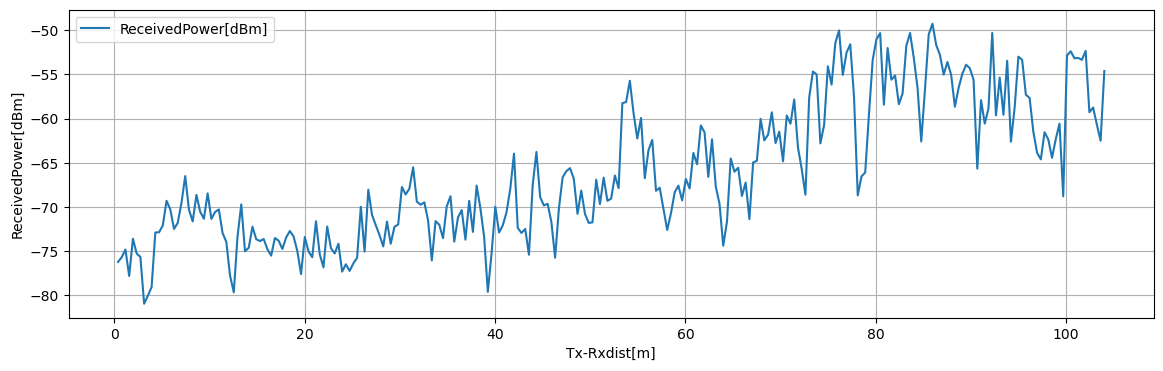

The data file committed next to this chart (first rows):
Tx-Rxdist[m], Volt[V], ReceivedPower[dBm], 1step_diff[dB]
0.3925, 0.1353, -76.22, 0.5349
0.785, 0.142, -75.69, 0.8708
1.177, 0.1529, -74.82, 2.991
1.57, 0.1155, -77.81, 4.208
1.962, 0.1681, -73.6, 1.667
2.355, 0.1473, -75.27, 0.3819
2.748, 0.1425, -75.65, 5.297
3.14, 0.07626, -80.95, 0.9031
3.533, 0.08755, -80.04, 0.9721
3.925, 0.0997, -79.07, 6.183
4.317, 0.177, -72.89, 0.0213
4.71, 0.1773, -72.87, 0.7723
5.103, 0.1869, -72.09, 2.787
5.495, 0.2218, -69.31, 0.9647
5.888, 0.2097, -70.27, 2.216
6.28, 0.182, -72.49, 0.6933
6.673, 0.1907, -71.8, 2.267
7.065, 0.219, -69.53, 3.02
7.458, 0.2567, -66.51, 3.812
7.85, 0.2091, -70.32, 1.314
8.242, 0.1926, -71.64, 2.999
8.635, 0.2301, -68.64, 1.902
9.027, 0.2064, -70.54, 0.7949
9.42, 0.1964, -71.33, 2.873
9.812, 0.2323, -68.46, 2.899
10.21, 0.1961, -71.36, 0.7973
10.6, 0.2061, -70.56, 0.2797
10.99, 0.2096, -70.28, 2.672
11.38, 0.1762, -72.95, 0.9995
11.78, 0.1637, -73.95, 3.821
12.17, 0.1159, -77.78, 1.881
12.56, 0.0924, -79.66, 6.321
12.95, 0.1714, -73.34, 3.621
13.35, 0.2167, -69.71, 5.297
13.74, 0.1505, -75.01, 0.3965
14.13, 0.1554, -74.61, 2.383
14.52, 0.1852, -72.23, 1.415
14.92, 0.1675, -73.65, 0.2174
15.31, 0.1648, -73.86, 0.2363
15.7, 0.1678, -73.63, 1.158
16.09, 0.1533, -74.78, 0.7197
16.48, 0.1443, -75.5, 1.987
16.88, 0.1691, -73.52, 0.2995
17.27, 0.1654, -73.82, 0.9374
17.66, 0.1537, -74.75, 1.287
18.05, 0.1698, -73.47, 0.7464
18.45, 0.1791, -72.72, 0.6159
18.84, 0.1714, -73.34, 1.631
19.23, 0.151, -74.97, 2.631
19.62, 0.1181, -77.6, 4.2
20.02, 0.1706, -73.4, 1.636
20.41, 0.1502, -75.03, 0.6542
20.8, 0.142, -75.69, 4.07
21.2, 0.1929, -71.62, 3.73
21.59, 0.1462, -75.35, 1.486
21.98, 0.1277, -76.83, 4.617
22.37, 0.1854, -72.22, 2.433
22.77, 0.155, -74.65, 0.6163
23.16, 0.1473, -75.27, 1.102
23.55, 0.161, -74.16, 3.148
... 205 more rows
